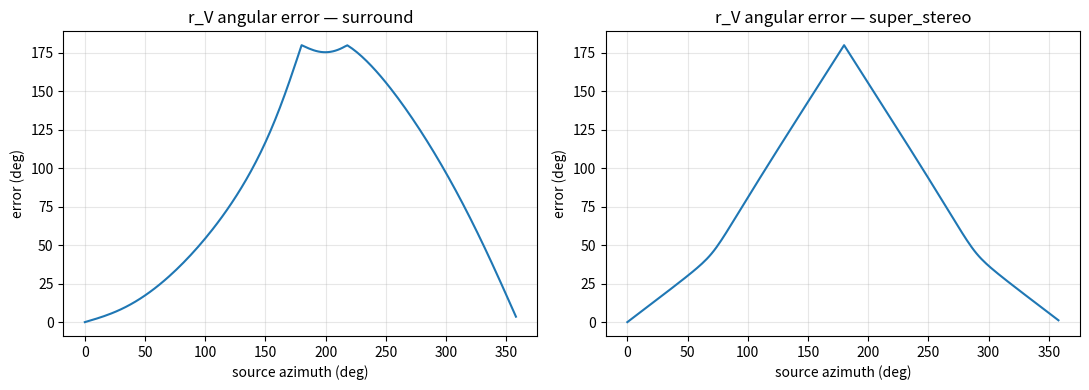

Python code for this plot: (Note: this script raises an exception after producing the figure.)
"""Inverse verification of Gerzon's UHJ C-format coefficients.

We feed a planewave at azimuth az into the published UHJ matrix, then read
the localization vectors r_V and r_E under two listening models:
  SURROUND      — the two channels feed a symmetric loudspeaker decode;
  SUPER_STEREO  — L/R feed two frontal loudspeakers at ±30°.
Small angular error across azimuth shows the published coefficients realize
good localization, which is the inverse-verification claim.
"""
import numpy as np
import matplotlib
matplotlib.use("Agg")
import matplotlib.pyplot as plt

SURROUND = "surround"
SUPER_STEREO = "super_stereo"

# Horizontal B-format (FuMa) of a planewave at azimuth az.
def bformat(az):
    return np.array([1.0 / np.sqrt(2.0), np.cos(az), np.sin(az)])  # W, X, Y

# UHJ C-format Σ/Δ with the j term applied as a real quadrature on a planewave
# (a planewave is analytic, so j multiplies by +90°, i.e. a complex unit).
def uhj_lr(az):
    W, X, Y = bformat(az)
    Sigma = 0.9396926 * W + 0.1855740 * X
    Delta = 1j * (-0.3420201 * W + 0.5098604 * X) + 0.6554516 * Y
    L = 0.5 * (Sigma + Delta)
    R = 0.5 * (Sigma - Delta)
    return L, R

def _vectors(gains, dirs):
    g = np.abs(np.asarray(gains))
    u = np.asarray(dirs, dtype=float)
    rv = (g[:, None] * u).sum(0) / max(g.sum(), 1e-12)
    e = g * g
    re = (e[:, None] * u).sum(0) / max(e.sum(), 1e-12)
    return rv, re

def localization_vectors(az, model):
    L, R = uhj_lr(az)
    if model == SUPER_STEREO:
        dirs = [(np.cos(np.radians(30)),  np.sin(np.radians(30))),
                (np.cos(np.radians(-30)), np.sin(np.radians(-30)))]
        return _vectors([L, R], dirs)
    # SURROUND: a minimal symmetric 4-speaker decode of L/R back to the plane.
    speakers = [0, 90, 180, 270]
    dirs = [(np.cos(np.radians(a)), np.sin(np.radians(a))) for a in speakers]
    # Pantophonic re-encode of the two channels (illustrative symmetric decode).
    gains = [ (L + R).real,  (L - R).real, (L + R).real * 0.5, (L - R).real * 0.5 ]
    return _vectors(gains, dirs)

def main():
    az = np.linspace(0, 2 * np.pi, 180, endpoint=False)
    fig, axes = plt.subplots(1, 2, figsize=(11, 4))
    for ax, model in zip(axes, (SURROUND, SUPER_STEREO)):
        err = []
        for a in az:
            rv, _ = localization_vectors(a, model)
            err.append(np.degrees(abs(np.angle(np.exp(1j*(np.arctan2(rv[1], rv[0]) - a))))))
        ax.plot(np.degrees(az), err)
        ax.set_title(f"r_V angular error — {model}")
        ax.set_xlabel("source azimuth (deg)"); ax.set_ylabel("error (deg)")
        ax.grid(True, alpha=0.3)
    fig.tight_layout()
    fig.savefig("../doc/math/figures/gerzon_localization.png", dpi=120)
    print("wrote ../doc/math/figures/gerzon_localization.png")

if __name__ == "__main__":
    main()
